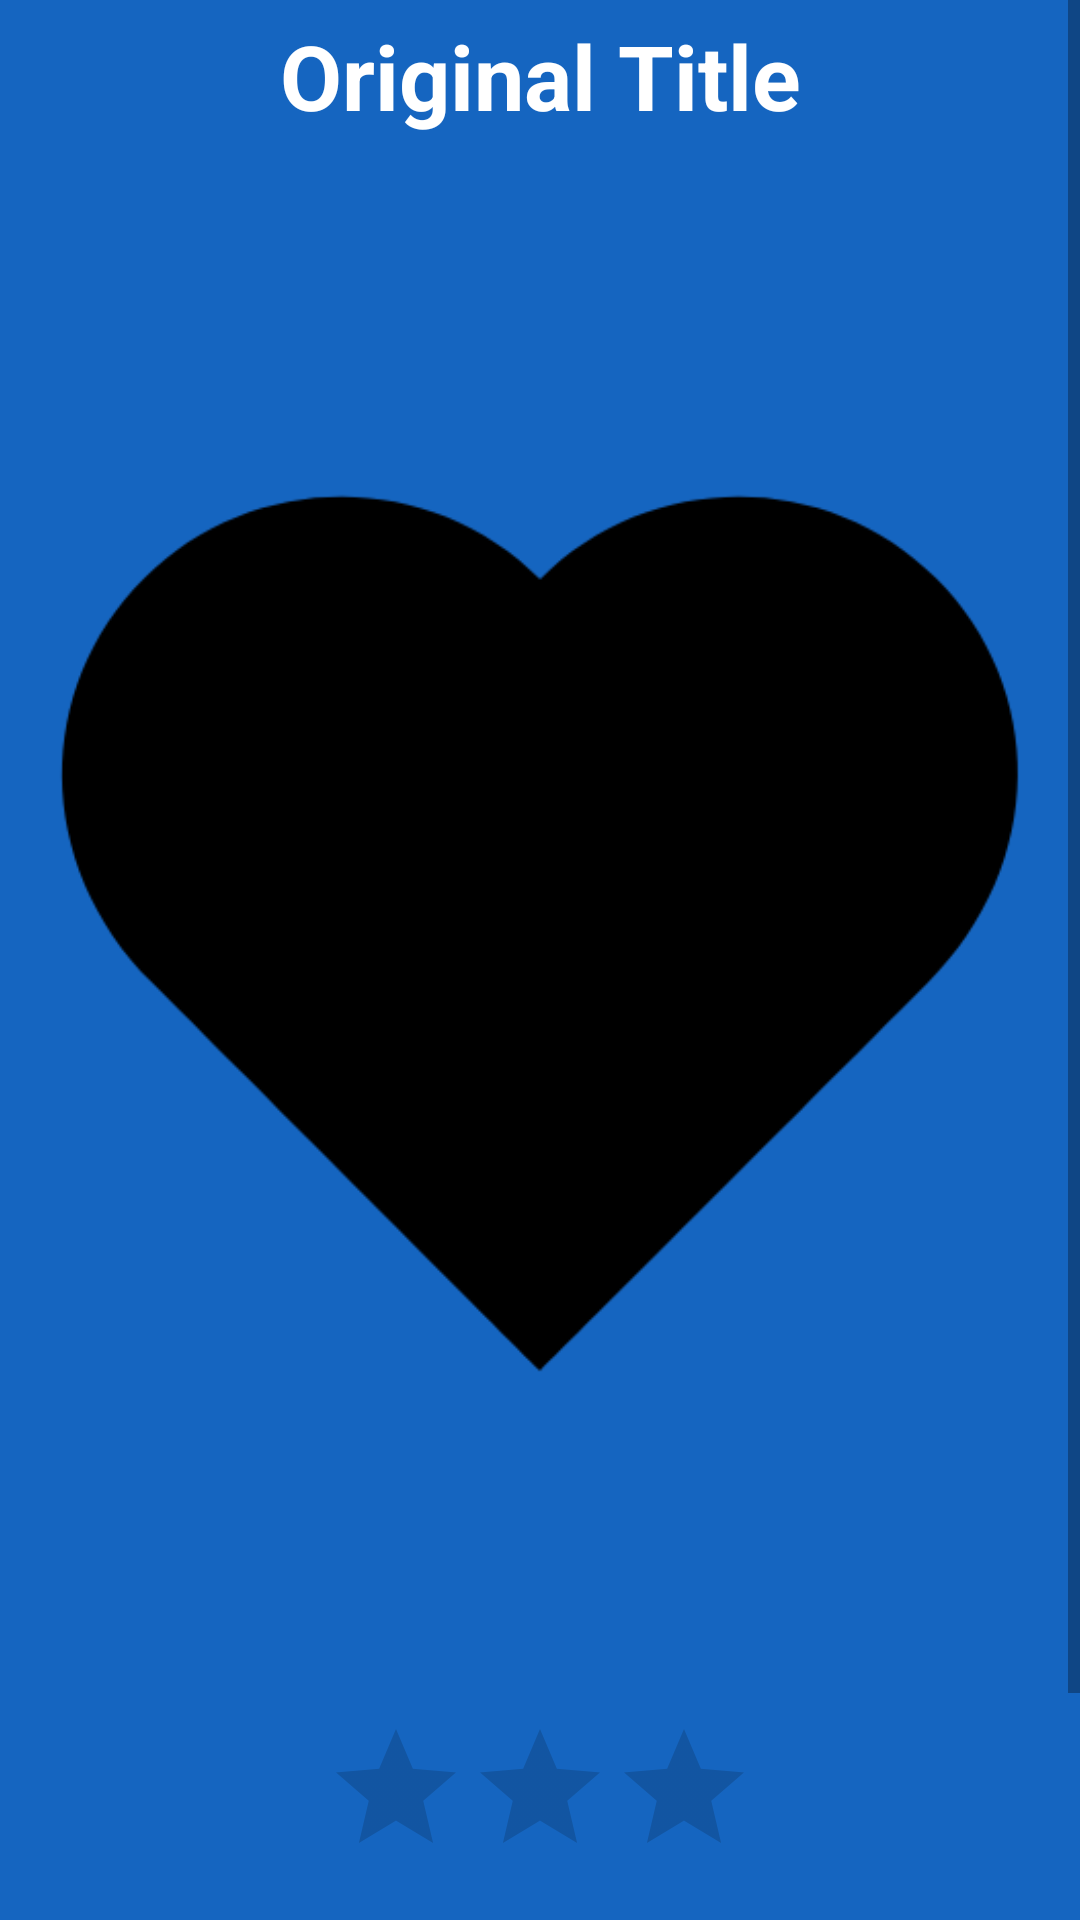

Here is an Android app screen rendered from its layout file. Give the layout XML and the strings, colors and styles it references.
<!-- AndroidManifest.xml: application theme AppTheme -->
<!-- res/layout/activity_details.xml -->
<?xml version="1.0" encoding="utf-8"?>
<ScrollView
    xmlns:android="http://schemas.android.com/apk/res/android"
    xmlns:app="http://schemas.android.com/apk/res-auto"
    xmlns:tools="http://schemas.android.com/tools"
    android:layout_height="match_parent"
    android:layout_width="match_parent">
<LinearLayout
    android:layout_width="match_parent"
    android:layout_height="match_parent"
    android:orientation="vertical"
    android:background="@color/colorDetailsBackground"
    tools:context=".DetailsActivity"
    style="@style/fontDetails">
    <TextView
        android:id="@+id/tv_original_title"
        android:layout_width="match_parent"
        android:layout_height="wrap_content"
        android:layout_margin="@dimen/detailsMargin"
        style="@style/fontDetails"
        android:textAlignment="center"
        android:textSize="30sp"
        android:textStyle="bold"
        android:text="Original Title"/>
    <ImageView
        android:id="@+id/iv_poster_thumbnail"
        android:layout_width="wrap_content"
        android:layout_height="wrap_content"
        android:layout_margin="@dimen/detailsMargin"
        android:src="@drawable/heart" />
    <RatingBar
        android:id="@+id/tv_user_rating"
        android:layout_width="wrap_content"
        android:layout_height="wrap_content"
        android:textAlignment="center"
        android:layout_gravity="center"
        android:numStars="3"
        android:stepSize="1.0" />
    <TextView
        android:id="@+id/tv_plot_synopsis"
        android:layout_width="wrap_content"
        android:layout_height="wrap_content"
        android:layout_margin="@dimen/detailsMargin"
        android:text="Plot Synopsis"
        style="@style/fontDetails" />
    <TextView
        android:id="@+id/tv_release_date"
        android:layout_width="wrap_content"
        android:layout_margin="@dimen/detailsMargin"
        android:layout_height="44dp"
        android:text="date"
        style="@style/fontDetails"/>
</LinearLayout>
</ScrollView>
<!-- resources referenced by this layout -->
<resources>
  <color name="colorDetailsBackground">#1565C0</color>
  <dimen name="detailsMargin">5dp</dimen>
  <!-- drawable heart: png bitmap (drawable, 13677 bytes) -->
  <style name="fontDetails">
          <item name="android:textSize">24sp</item>
          <item name="android:fontFamily">sans-serif</item>
          <item name="android:textColor">@color/colorText</item>
          <item name="android:textStyle">normal</item>
      </style>
  <style name="AppTheme" parent="Theme.AppCompat.Light.DarkActionBar">
          
          <item name="colorPrimary">@color/colorPrimary</item>
          <item name="colorPrimaryDark">@color/colorPrimaryDark</item>
          <item name="colorAccent">@color/colorAccent</item>
      </style>
  <color name="colorText">#FFFFFF</color>
  <color name="colorPrimary">#1976D2</color>
  <color name="colorPrimaryDark">#1565C0</color>
  <color name="colorAccent">#FF4081</color>
</resources>
